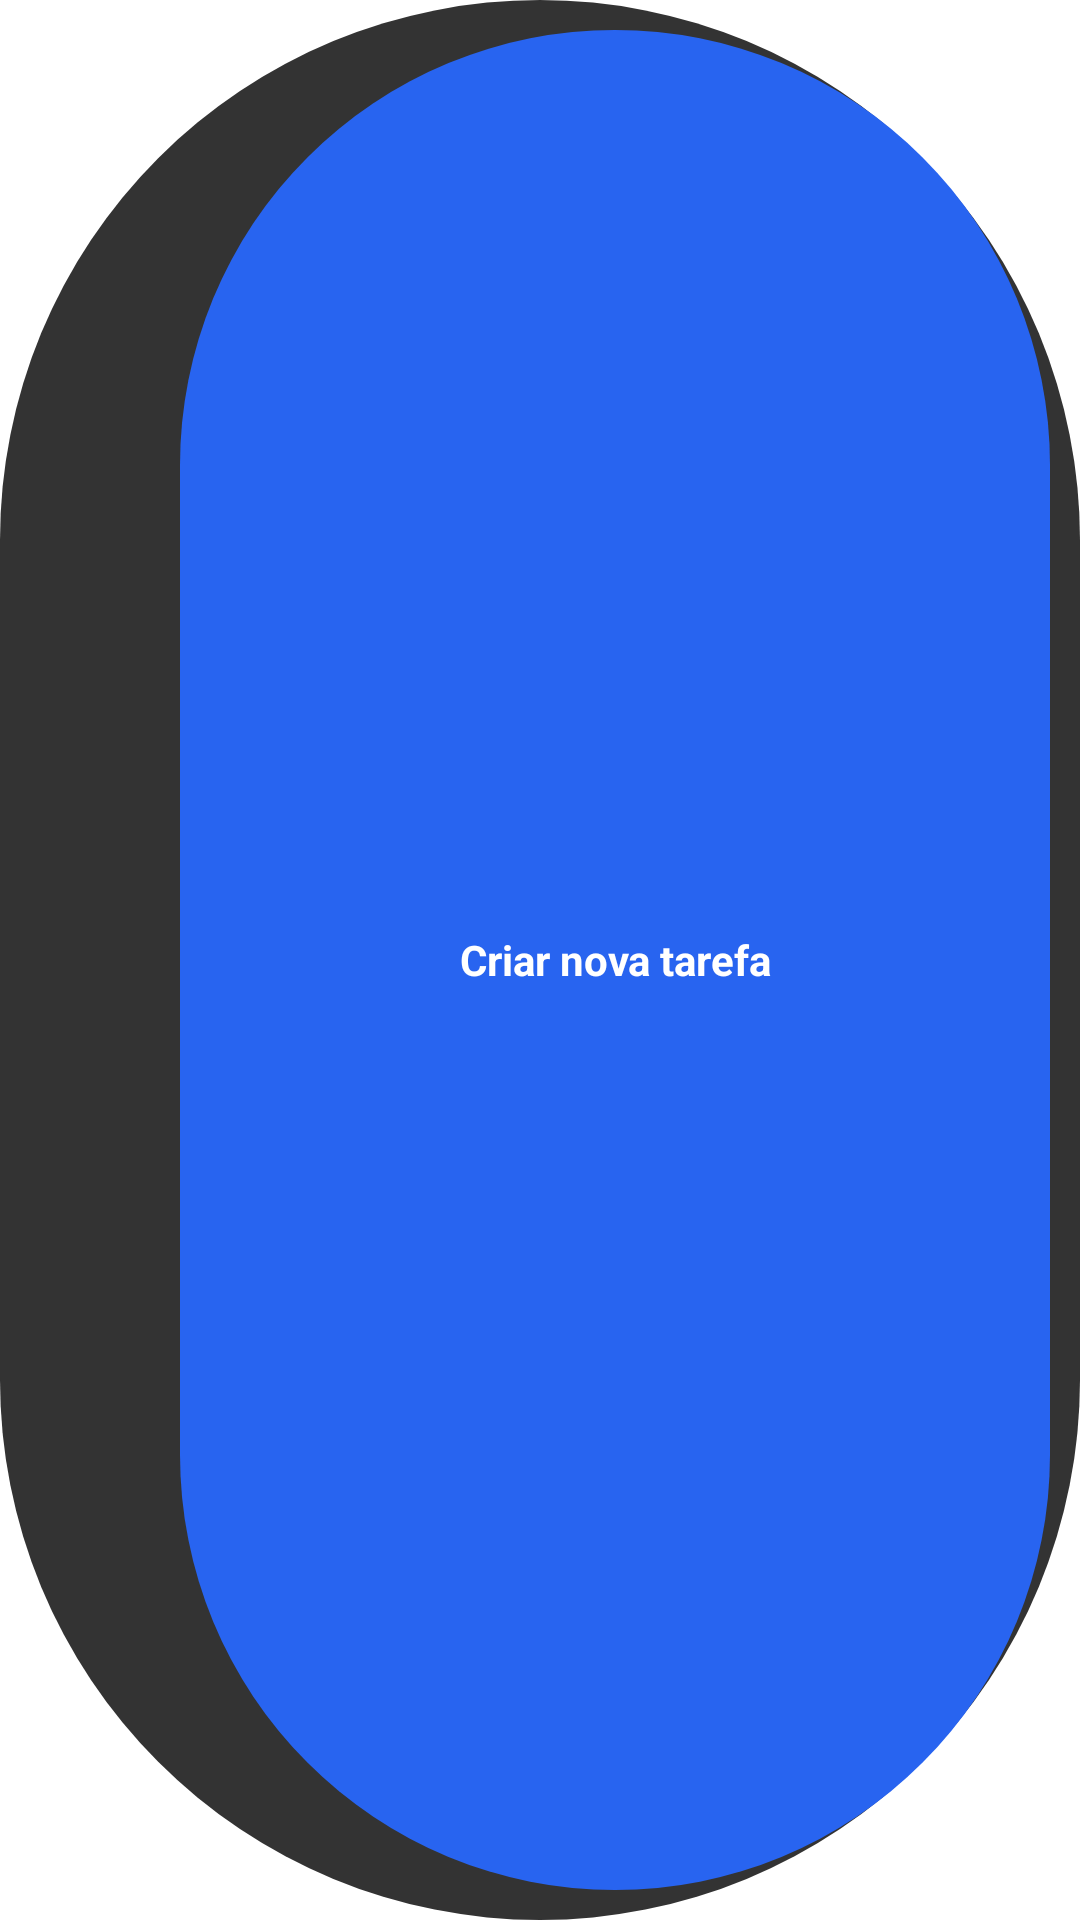

The Android layout XML behind this screen, and the referenced resources:
<!-- AndroidManifest.xml: fallback theme Theme.MaterialComponents.DayNight.NoActionBar -->
<!-- res/layout/magic_task_widget.xml -->
<?xml version="1.0" encoding="utf-8"?>
<FrameLayout xmlns:android="http://schemas.android.com/apk/res/android"
    android:id="@+id/widget_root"
    android:layout_width="match_parent"
    android:layout_height="match_parent"
    android:background="@drawable/widget_background"
    android:padding="10dp">

    <LinearLayout
        android:id="@+id/widget_main_row"
        android:layout_width="match_parent"
        android:layout_height="match_parent"
        android:gravity="center_vertical"
        android:orientation="horizontal">

        <ImageView
            android:id="@+id/widget_app_icon"
            android:layout_width="40dp"
            android:layout_height="40dp"
            android:layout_marginEnd="10dp"
            android:contentDescription="@string/widget_app_icon_desc"
            android:scaleType="fitXY" />

        <FrameLayout
            android:layout_width="0dp"
            android:layout_height="match_parent"
            android:layout_weight="1">

            <TextView
                android:id="@+id/widget_create_button"
                android:layout_width="match_parent"
                android:layout_height="match_parent"
                android:background="@drawable/widget_submit_background"
                android:gravity="center"
                android:text="@string/widget_create_button"
                android:textColor="@color/widget_text_primary"
                android:textSize="14sp"
                android:textStyle="bold" />

            <LinearLayout
                android:id="@+id/widget_loading"
                android:layout_width="match_parent"
                android:layout_height="match_parent"
                android:gravity="center"
                android:orientation="horizontal"
                android:visibility="gone">

                <ProgressBar
                    android:id="@+id/widget_progress"
                    style="?android:attr/progressBarStyleSmall"
                    android:layout_width="20dp"
                    android:layout_height="20dp"
                    android:indeterminate="true"
                    android:indeterminateTint="@color/widget_text_primary" />

                <TextView
                    android:layout_width="wrap_content"
                    android:layout_height="wrap_content"
                    android:layout_marginStart="8dp"
                    android:text="@string/widget_loading"
                    android:textColor="@color/widget_text_secondary"
                    android:textSize="13sp"
                    android:textStyle="bold" />
            </LinearLayout>
        </FrameLayout>
    </LinearLayout>

    <TextView
        android:id="@+id/widget_result"
        android:layout_width="match_parent"
        android:layout_height="match_parent"
        android:gravity="center"
        android:textColor="@color/widget_text_primary"
        android:textSize="20sp"
        android:textStyle="bold"
        android:visibility="gone" />
</FrameLayout>
<!-- resources referenced by this layout -->
<resources>
  <color name="widget_text_primary">#FFFFFF</color>
  <color name="widget_text_secondary">#B3FFFFFF</color>
  <!-- drawable widget_background (drawable) -->
  <?xml version="1.0" encoding="utf-8"?>
  <shape xmlns:android="http://schemas.android.com/apk/res/android">
      <solid android:color="@color/widget_background" />
      <corners android:radius="999dp" />
  </shape>
  <!-- drawable widget_submit_background (drawable) -->
  <?xml version="1.0" encoding="utf-8"?>
  <shape xmlns:android="http://schemas.android.com/apk/res/android">
      <solid android:color="#2864F0" />
      <corners android:radius="999dp" />
  </shape>
  <string name="widget_app_icon_desc">Ícone do Tasker</string>
  <string name="widget_create_button">Criar nova tarefa</string>
  <string name="widget_loading">Criando tarefa…</string>
  <color name="widget_background">#CC000000</color>
</resources>
